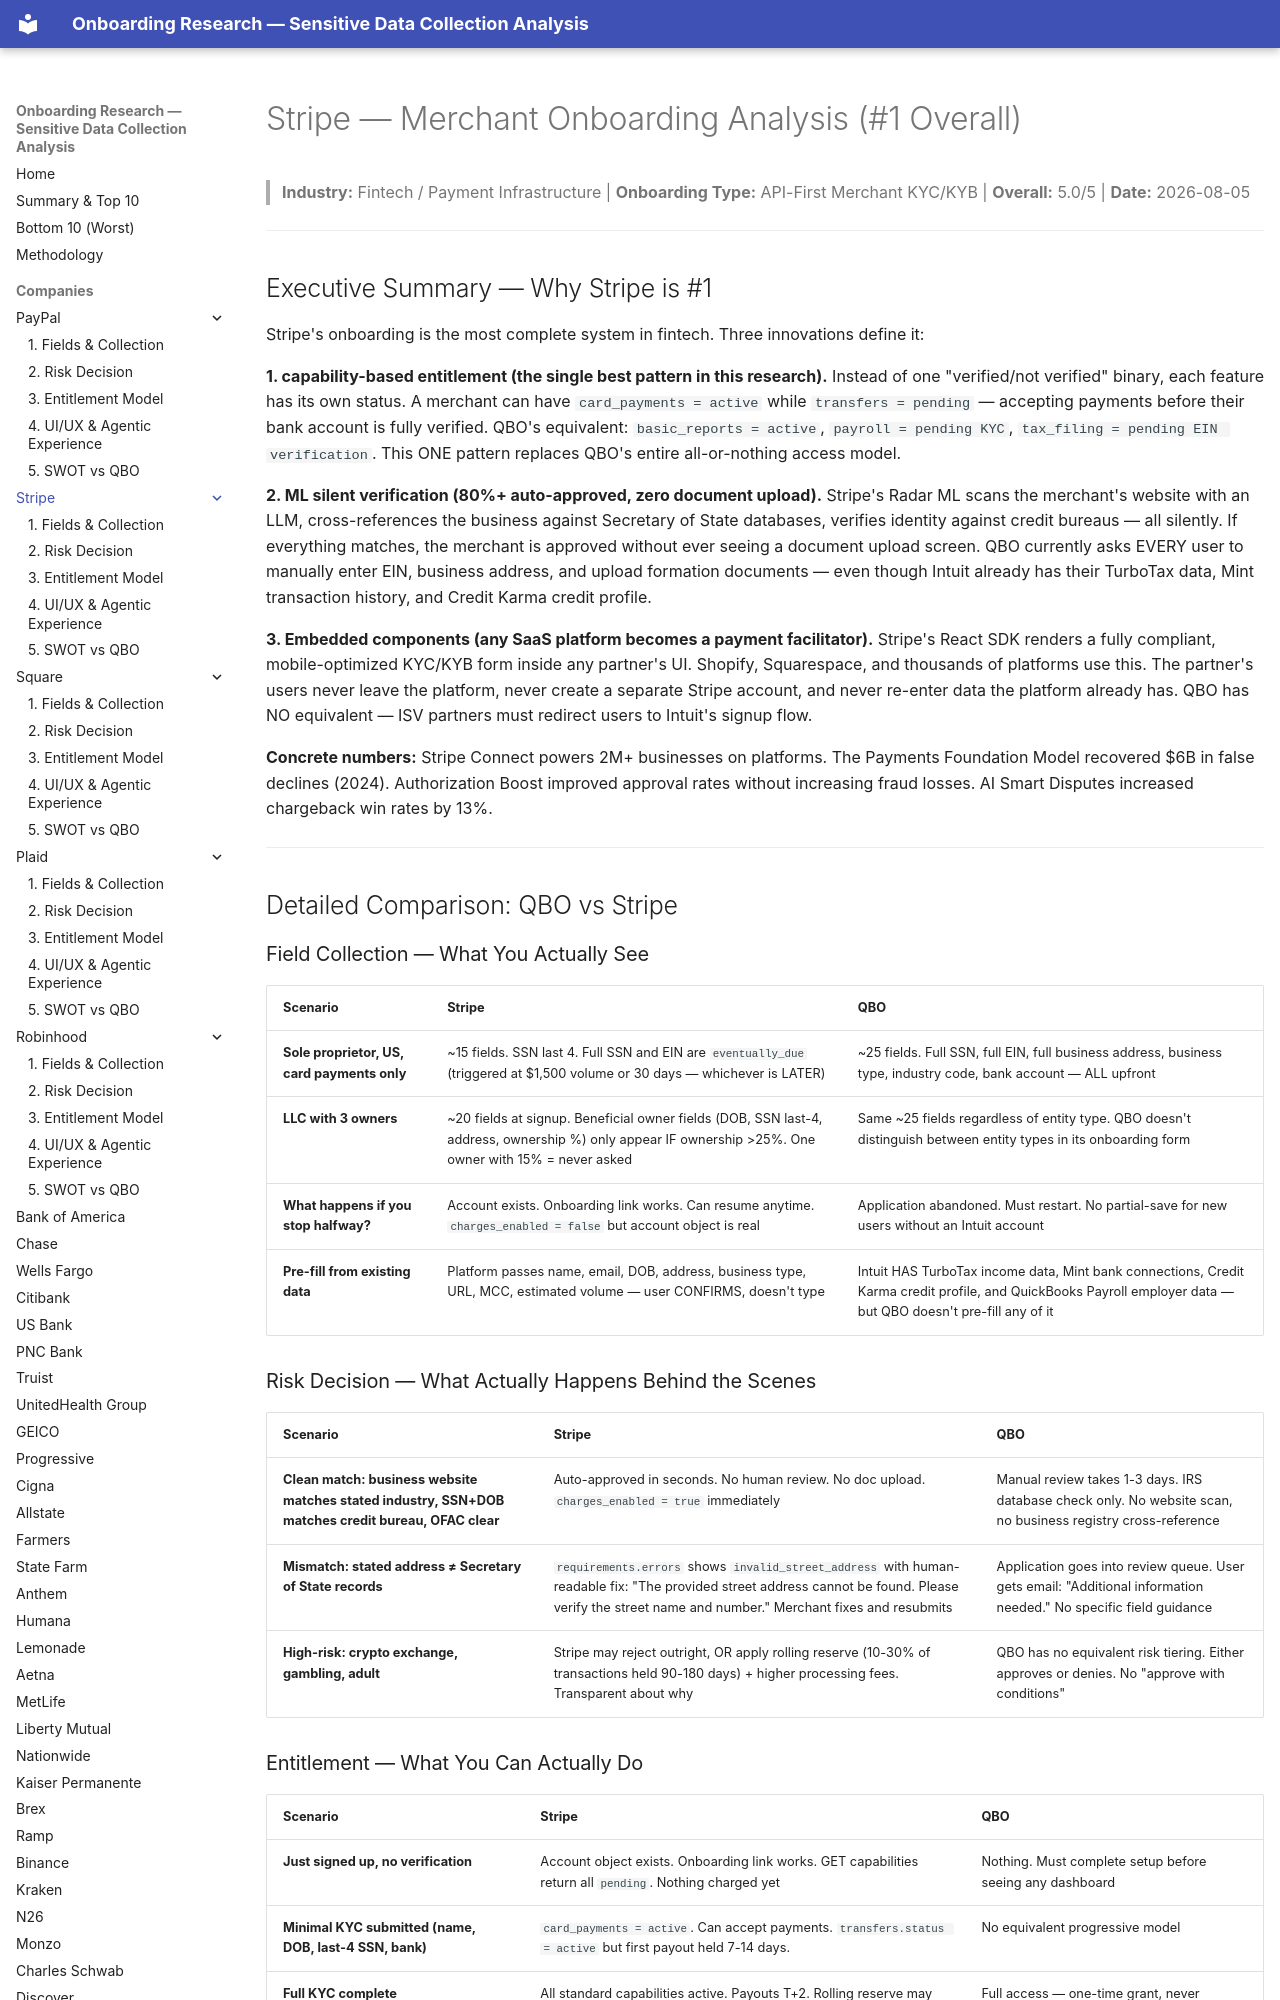

repository: cicidi/deterministic-ai-agent · page: stripe/index.html · generator: mkdocs

# Stripe — Merchant Onboarding Analysis (#1 Overall)

> **Industry:** Fintech / Payment Infrastructure | **Onboarding Type:** API-First Merchant KYC/KYB | **Overall:** 5.0/5 | **Date:** 2026-08-05

---

## Executive Summary — Why Stripe is #1

Stripe's onboarding is the most complete system in fintech. Three innovations define it:

**1. capability-based entitlement (the single best pattern in this research).** Instead of one "verified/not verified" binary, each feature has its own status. A merchant can have `card_payments = active` while `transfers = pending` — accepting payments before their bank account is fully verified. QBO's equivalent: `basic_reports = active`, `payroll = pending KYC`, `tax_filing = pending EIN verification`. This ONE pattern replaces QBO's entire all-or-nothing access model.

**2. ML silent verification (80%+ auto-approved, zero document upload).** Stripe's Radar ML scans the merchant's website with an LLM, cross-references the business against Secretary of State databases, verifies identity against credit bureaus — all silently. If everything matches, the merchant is approved without ever seeing a document upload screen. QBO currently asks EVERY user to manually enter EIN, business address, and upload formation documents — even though Intuit already has their TurboTax data, Mint transaction history, and Credit Karma credit profile.

**3. Embedded components (any SaaS platform becomes a payment facilitator).** Stripe's React SDK renders a fully compliant, mobile-optimized KYC/KYB form inside any partner's UI. Shopify, Squarespace, and thousands of platforms use this. The partner's users never leave the platform, never create a separate Stripe account, and never re-enter data the platform already has. QBO has NO equivalent — ISV partners must redirect users to Intuit's signup flow.

**Concrete numbers:** Stripe Connect powers 2M+ businesses on platforms. The Payments Foundation Model recovered $6B in false declines (2024). Authorization Boost improved approval rates without increasing fraud losses. AI Smart Disputes increased chargeback win rates by 13%.

---

## Detailed Comparison: QBO vs Stripe

### Field Collection — What You Actually See
| Scenario | Stripe | QBO |
|----------|--------|-----|
| **Sole proprietor, US, card payments only** | ~15 fields. SSN last 4. Full SSN and EIN are `eventually_due` (triggered at $1,500 volume or 30 days — whichever is LATER) | ~25 fields. Full SSN, full EIN, full business address, business type, industry code, bank account — ALL upfront |
| **LLC with 3 owners** | ~20 fields at signup. Beneficial owner fields (DOB, SSN last-4, address, ownership %) only appear IF ownership >25%. One owner with 15% = never asked | Same ~25 fields regardless of entity type. QBO doesn't distinguish between entity types in its onboarding form |
| **What happens if you stop halfway?** | Account exists. Onboarding link works. Can resume anytime. `charges_enabled = false` but account object is real | Application abandoned. Must restart. No partial-save for new users without an Intuit account |
| **Pre-fill from existing data** | Platform passes name, email, DOB, address, business type, URL, MCC, estimated volume — user CONFIRMS, doesn't type | Intuit HAS TurboTax income data, Mint bank connections, Credit Karma credit profile, and QuickBooks Payroll employer data — but QBO doesn't pre-fill any of it |
